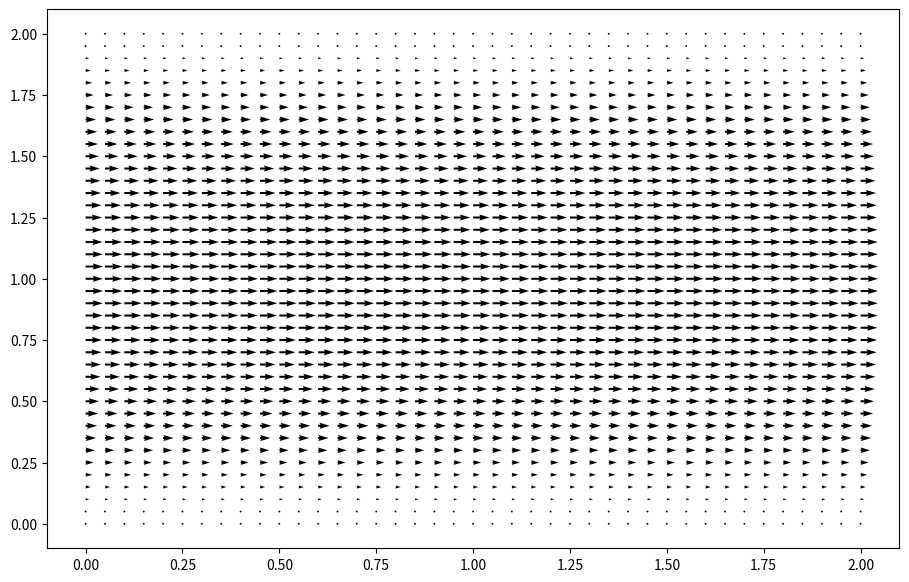

Reproduce this figure in Python.
import numpy
from matplotlib import pyplot, cm
from mpl_toolkits.mplot3d import Axes3D
from numpy import savetxt
#import pandas as pd

def build_up_b(rho, dt, dx, dy, u, v):
    b = numpy.zeros_like(u)
    b[1:-1, 1:-1] = (rho * (1 / dt * ((u[1:-1, 2:] - u[1:-1, 0:-2]) / (2 * dx) +
                                      (v[2:, 1:-1] - v[0:-2, 1:-1]) / (2 * dy)) -
                            ((u[1:-1, 2:] - u[1:-1, 0:-2]) / (2 * dx))**2 -
                            2 * ((u[2:, 1:-1] - u[0:-2, 1:-1]) / (2 * dy) *
                                 (v[1:-1, 2:] - v[1:-1, 0:-2]) / (2 * dx))-
                            ((v[2:, 1:-1] - v[0:-2, 1:-1]) / (2 * dy))**2))
    
    # Periodic BC Pressure @ x = 2
    b[1:-1, -1] = (rho * (1 / dt * ((u[1:-1, 0] - u[1:-1,-2]) / (2 * dx) +
                                    (v[2:, -1] - v[0:-2, -1]) / (2 * dy)) -
                          ((u[1:-1, 0] - u[1:-1, -2]) / (2 * dx))**2 -
                          2 * ((u[2:, -1] - u[0:-2, -1]) / (2 * dy) *
                               (v[1:-1, 0] - v[1:-1, -2]) / (2 * dx)) -
                          ((v[2:, -1] - v[0:-2, -1]) / (2 * dy))**2))

    # Periodic BC Pressure @ x = 0
    b[1:-1, 0] = (rho * (1 / dt * ((u[1:-1, 1] - u[1:-1, -1]) / (2 * dx) +
                                   (v[2:, 0] - v[0:-2, 0]) / (2 * dy)) -
                         ((u[1:-1, 1] - u[1:-1, -1]) / (2 * dx))**2 -
                         2 * ((u[2:, 0] - u[0:-2, 0]) / (2 * dy) *
                              (v[1:-1, 1] - v[1:-1, -1]) / (2 * dx))-
                         ((v[2:, 0] - v[0:-2, 0]) / (2 * dy))**2))
    
    return b

def pressure_poisson_periodic(p, dx, dy, nit, b):
    pn = numpy.empty_like(p)
    
    for q in range(nit):
        pn = p.copy()
        p[1:-1, 1:-1] = (((pn[1:-1, 2:] + pn[1:-1, 0:-2]) * dy**2 +
                          (pn[2:, 1:-1] + pn[0:-2, 1:-1]) * dx**2) /
                         (2 * (dx**2 + dy**2)) -
                         dx**2 * dy**2 / (2 * (dx**2 + dy**2)) * b[1:-1, 1:-1])

        # Periodic BC Pressure @ x = 2
        p[1:-1, -1] = (((pn[1:-1, 0] + pn[1:-1, -2])* dy**2 +
                        (pn[2:, -1] + pn[0:-2, -1]) * dx**2) /
                       (2 * (dx**2 + dy**2)) -
                       dx**2 * dy**2 / (2 * (dx**2 + dy**2)) * b[1:-1, -1])

        # Periodic BC Pressure @ x = 0
        p[1:-1, 0] = (((pn[1:-1, 1] + pn[1:-1, -1])* dy**2 +
                       (pn[2:, 0] + pn[0:-2, 0]) * dx**2) /
                      (2 * (dx**2 + dy**2)) -
                      dx**2 * dy**2 / (2 * (dx**2 + dy**2)) * b[1:-1, 0])
        
        # Wall boundary conditions, pressure
        p[-1, :] = p[-2, :]  # dp/dy = 0 at y = 2
        p[0, :] =  p[1, :]  # dp/dy = 0 at y = 0
    
    return p

def main():
    ##variable declarations
    nx = 41
    ny = 41
    nt = 10
    nit = 50 
    c = 1
    dx = 2 / (nx - 1)
    dy = 2 / (ny - 1)
    x = numpy.linspace(0, 2, nx)
    y = numpy.linspace(0, 2, ny)
    X, Y = numpy.meshgrid(x, y)


    ##physical variables
    rho = 1
    nu = .1
    F = 1
    dt = .01

    #initial conditions
    u = numpy.zeros((ny, nx))
    un = numpy.zeros((ny, nx))

    v = numpy.zeros((ny, nx))
    vn = numpy.zeros((ny, nx))

    p = numpy.ones((ny, nx))
    pn = numpy.ones((ny, nx))

    b = numpy.zeros((ny, nx))

    udiff = 1
    stepcount = 0
    save_u = numpy.zeros((nx, ny, 500))

    while udiff > .001:
        un = u.copy()
        vn = v.copy()

        b = build_up_b(rho, dt, dx, dy, u, v)
        p = pressure_poisson_periodic(p, dx, dy, nit, b)

        u[1:-1, 1:-1] = (un[1:-1, 1:-1] -
                        un[1:-1, 1:-1] * dt / dx * 
                        (un[1:-1, 1:-1] - un[1:-1, 0:-2]) -
                        vn[1:-1, 1:-1] * dt / dy * 
                        (un[1:-1, 1:-1] - un[0:-2, 1:-1]) -
                        dt / (2 * rho * dx) * 
                        (p[1:-1, 2:] - p[1:-1, 0:-2]) +
                        nu * (dt / dx**2 * 
                        (un[1:-1, 2:] - 2 * un[1:-1, 1:-1] + un[1:-1, 0:-2]) +
                        dt / dy**2 * 
                        (un[2:, 1:-1] - 2 * un[1:-1, 1:-1] + un[0:-2, 1:-1])) + 
                        F * dt)

        v[1:-1, 1:-1] = (vn[1:-1, 1:-1] -
                        un[1:-1, 1:-1] * dt / dx * 
                        (vn[1:-1, 1:-1] - vn[1:-1, 0:-2]) -
                        vn[1:-1, 1:-1] * dt / dy * 
                        (vn[1:-1, 1:-1] - vn[0:-2, 1:-1]) -
                        dt / (2 * rho * dy) * 
                        (p[2:, 1:-1] - p[0:-2, 1:-1]) +
                        nu * (dt / dx**2 *
                        (vn[1:-1, 2:] - 2 * vn[1:-1, 1:-1] + vn[1:-1, 0:-2]) +
                        dt / dy**2 * 
                        (vn[2:, 1:-1] - 2 * vn[1:-1, 1:-1] + vn[0:-2, 1:-1])))

        # Periodic BC u @ x = 2     
        u[1:-1, -1] = (un[1:-1, -1] - un[1:-1, -1] * dt / dx * 
                    (un[1:-1, -1] - un[1:-1, -2]) -
                    vn[1:-1, -1] * dt / dy * 
                    (un[1:-1, -1] - un[0:-2, -1]) -
                    dt / (2 * rho * dx) *
                    (p[1:-1, 0] - p[1:-1, -2]) + 
                    nu * (dt / dx**2 * 
                    (un[1:-1, 0] - 2 * un[1:-1,-1] + un[1:-1, -2]) +
                    dt / dy**2 * 
                    (un[2:, -1] - 2 * un[1:-1, -1] + un[0:-2, -1])) + F * dt)

        # Periodic BC u @ x = 0
        u[1:-1, 0] = (un[1:-1, 0] - un[1:-1, 0] * dt / dx *
                    (un[1:-1, 0] - un[1:-1, -1]) -
                    vn[1:-1, 0] * dt / dy * 
                    (un[1:-1, 0] - un[0:-2, 0]) - 
                    dt / (2 * rho * dx) * 
                    (p[1:-1, 1] - p[1:-1, -1]) + 
                    nu * (dt / dx**2 * 
                    (un[1:-1, 1] - 2 * un[1:-1, 0] + un[1:-1, -1]) +
                    dt / dy**2 *
                    (un[2:, 0] - 2 * un[1:-1, 0] + un[0:-2, 0])) + F * dt)

        # Periodic BC v @ x = 2
        v[1:-1, -1] = (vn[1:-1, -1] - un[1:-1, -1] * dt / dx *
                    (vn[1:-1, -1] - vn[1:-1, -2]) - 
                    vn[1:-1, -1] * dt / dy *
                    (vn[1:-1, -1] - vn[0:-2, -1]) -
                    dt / (2 * rho * dy) * 
                    (p[2:, -1] - p[0:-2, -1]) +
                    nu * (dt / dx**2 *
                    (vn[1:-1, 0] - 2 * vn[1:-1, -1] + vn[1:-1, -2]) +
                    dt / dy**2 *
                    (vn[2:, -1] - 2 * vn[1:-1, -1] + vn[0:-2, -1])))

        # Periodic BC v @ x = 0
        v[1:-1, 0] = (vn[1:-1, 0] - un[1:-1, 0] * dt / dx *
                    (vn[1:-1, 0] - vn[1:-1, -1]) -
                    vn[1:-1, 0] * dt / dy *
                    (vn[1:-1, 0] - vn[0:-2, 0]) -
                    dt / (2 * rho * dy) * 
                    (p[2:, 0] - p[0:-2, 0]) +
                    nu * (dt / dx**2 * 
                    (vn[1:-1, 1] - 2 * vn[1:-1, 0] + vn[1:-1, -1]) +
                    dt / dy**2 * 
                    (vn[2:, 0] - 2 * vn[1:-1, 0] + vn[0:-2, 0])))


        # Wall BC: u,v = 0 @ y = 0,2
        u[0, :] = 0
        u[-1, :] = 0
        v[0, :] = 0
        v[-1, :]=0
        
        udiff = (numpy.sum(u) - numpy.sum(un)) / numpy.sum(u)
        stepcount += 1

    print(stepcount)
    fig = pyplot.figure(figsize = (11,7), dpi=100)
    pyplot.quiver(X, Y, u, v);
    pyplot.show()        

main()